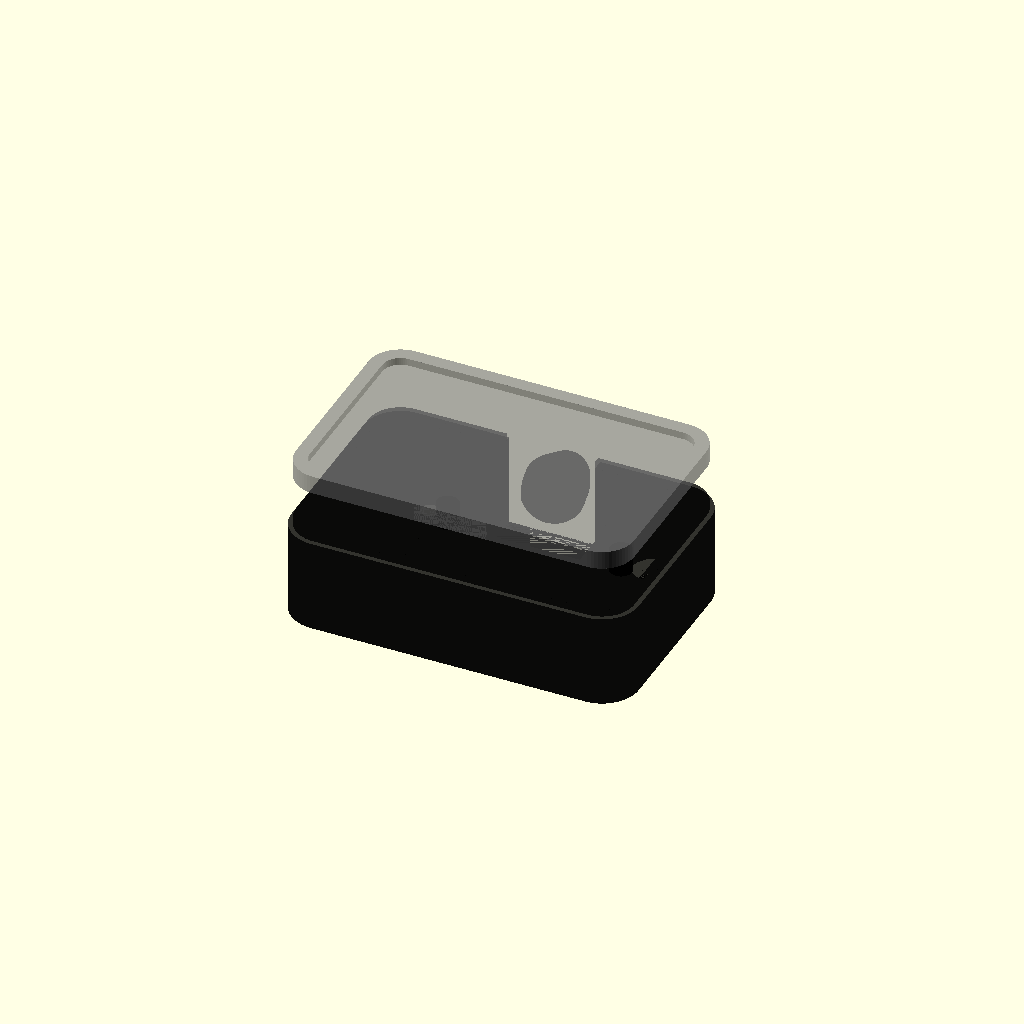
Cell 1: the model at its default parameters.
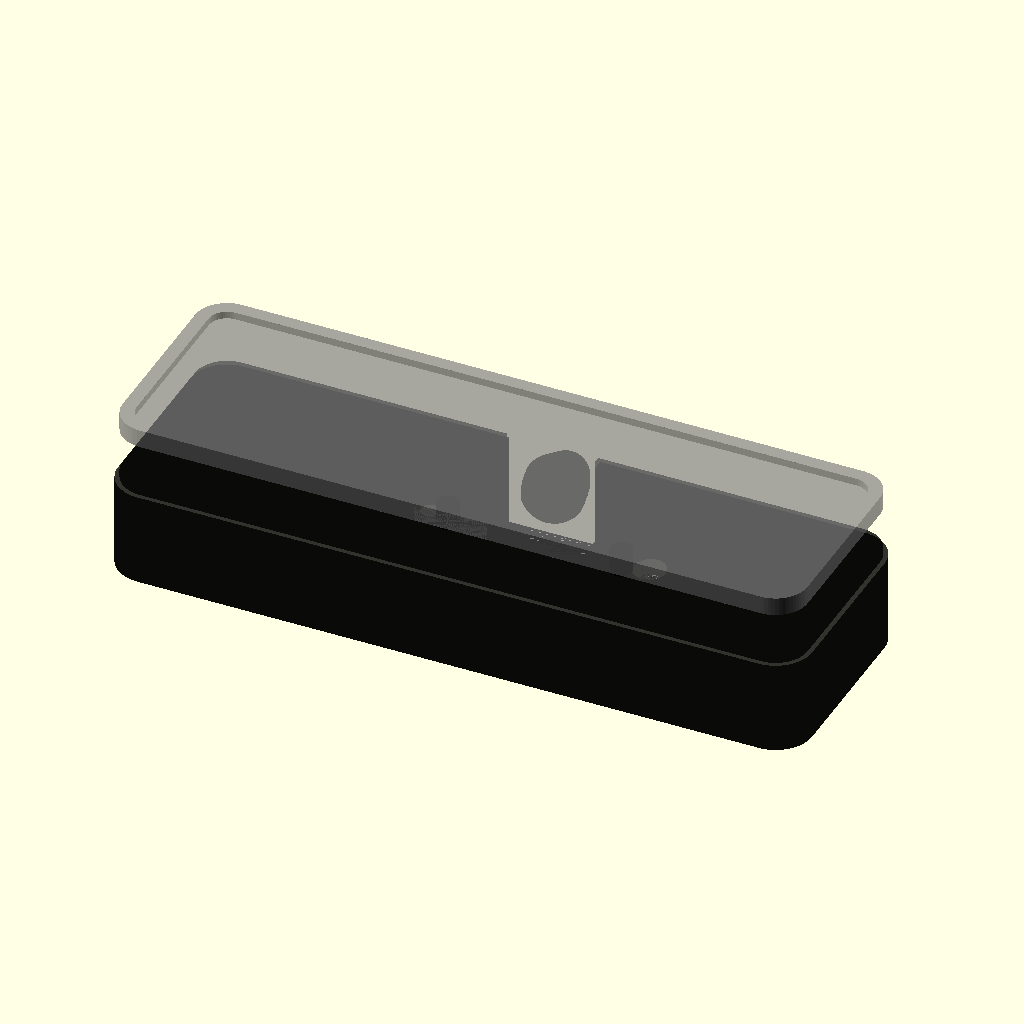
Cell 2: body_w = 76 (everything else at default).
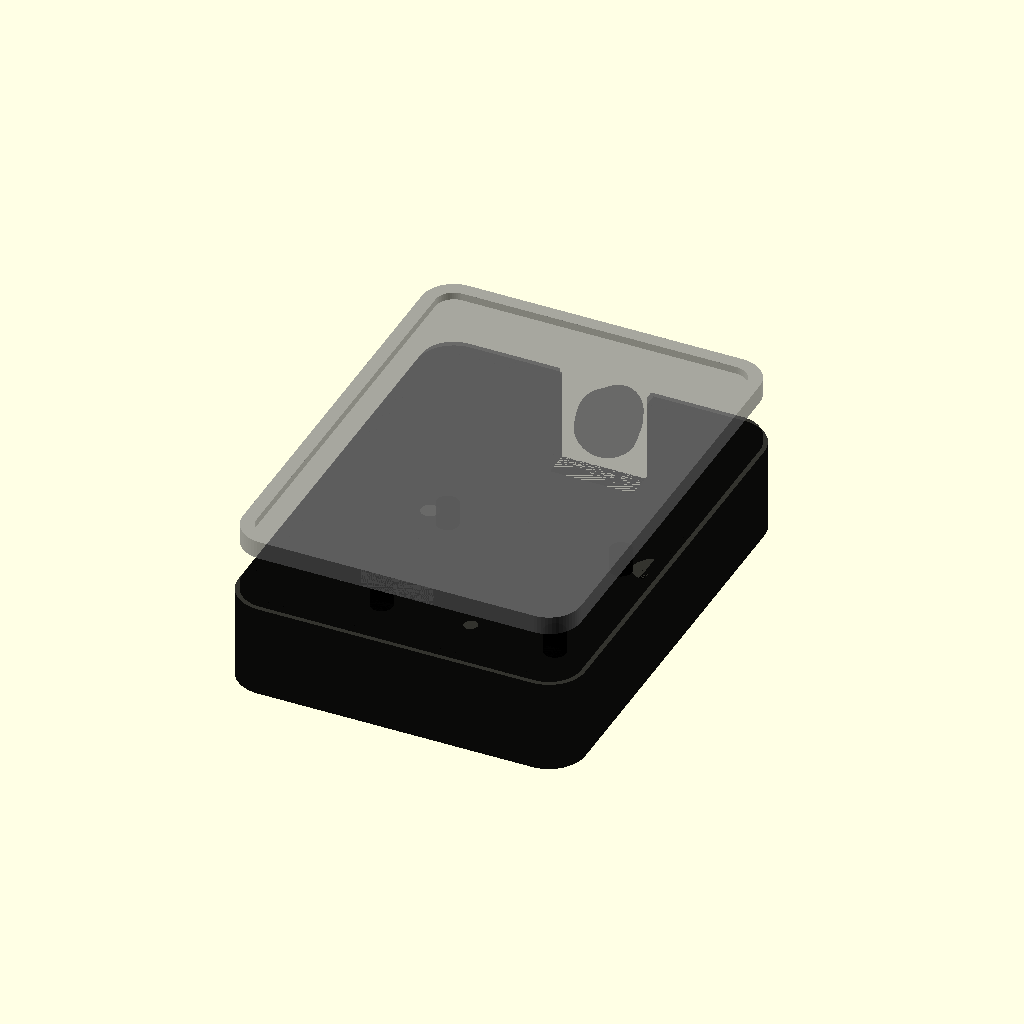
Cell 3: body_h = 50 (everything else at default).
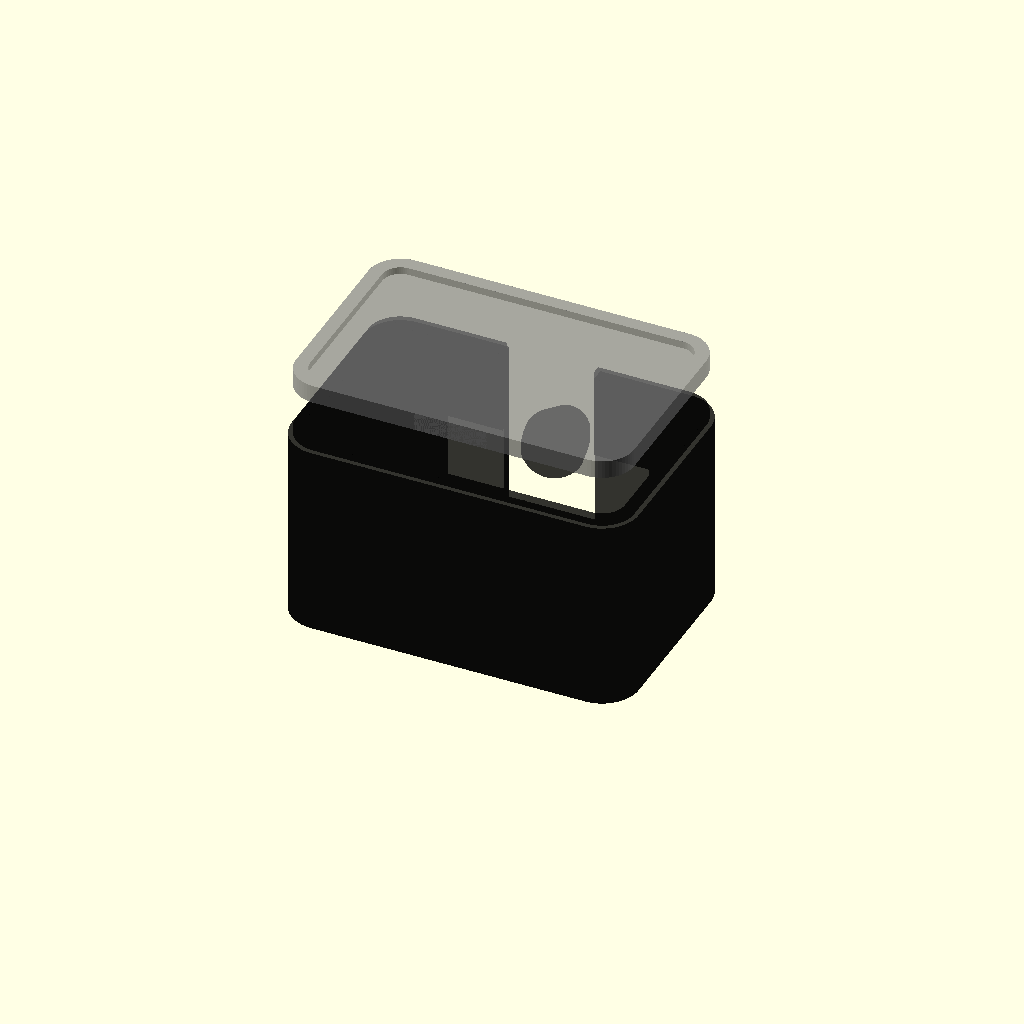
Cell 4: body_d = 22 (everything else at default).
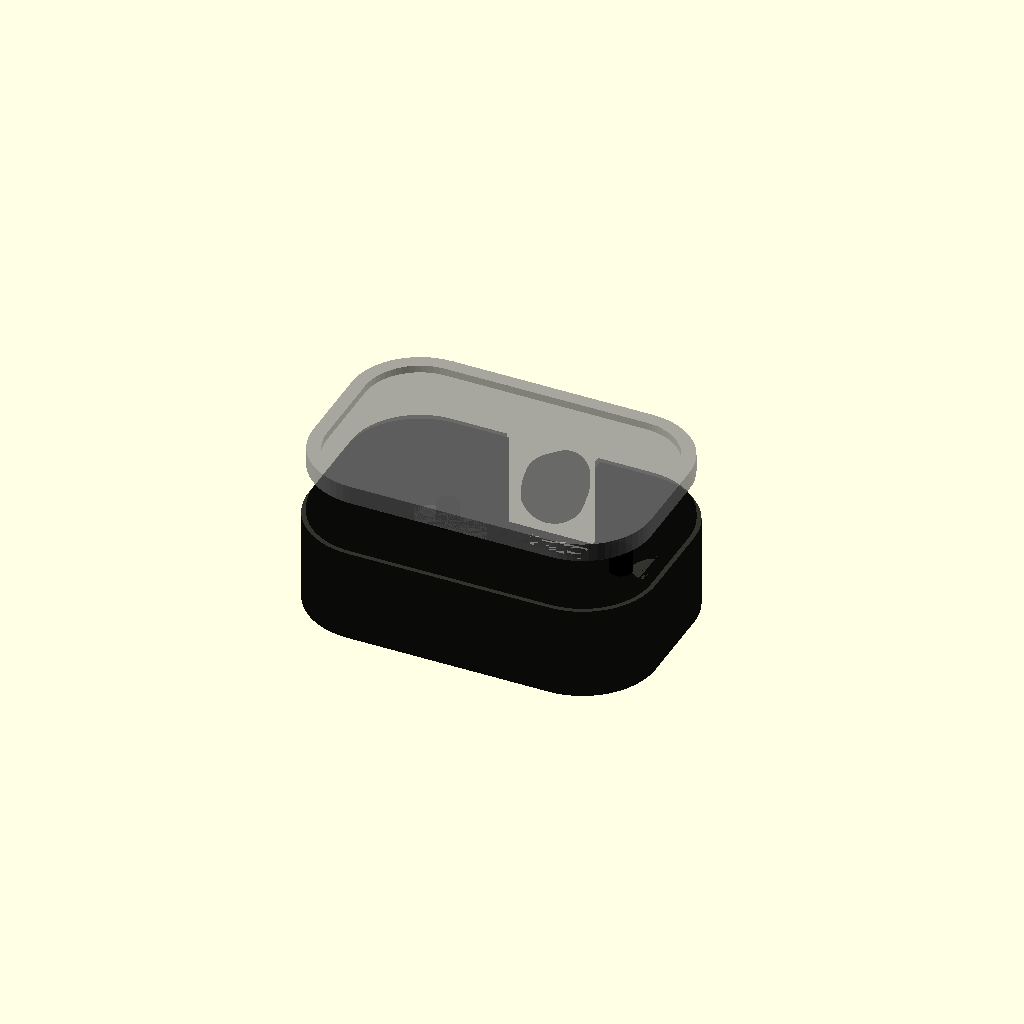
Cell 5: corner_r = 8 (everything else at default).
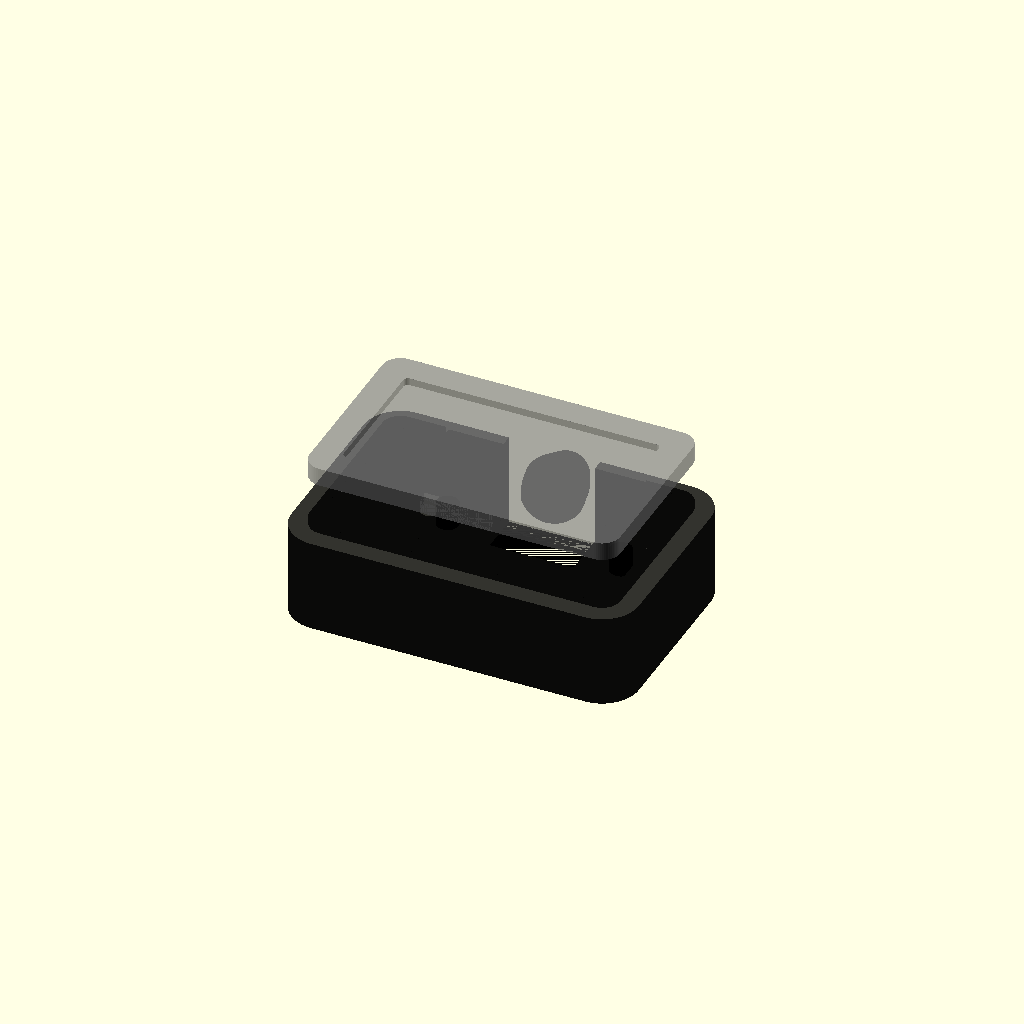
Cell 6: wall_t = 3 (everything else at default).
All cells are drawn from one camera (rotation 55°, 0°, 25°, orthographic, colour scheme Cornfield), so only the parameter changes between them.
Source of the model, firmware/case/anticipy_pendant.scad:
// ═══════════════════════════════════════════════════════════════════════════
//  anticipy_pendant.scad — Anticipy Pendant case design
//
//  Parametric OpenSCAD model for the wearable pendant enclosure.
//  Two-part design: front_shell() + back_plate()
//
//  Print orientation: front face DOWN on the build plate (no supports needed
//  except for mic port overhang; enable support enforcers on that feature only)
//
//  Recommended: PETG, 0.15mm layer height, 3 perimeters, 20% gyroid infill
//
//  Usage:
//    OpenSCAD → render front shell:  comment out back_plate() call
//    OpenSCAD → render back plate:   comment out front_shell() call
//    Thingiverse export: render both for preview, export separately for print
// ═══════════════════════════════════════════════════════════════════════════

$fn = 60;  // Smooth curves (increase to 120 for final render, slower)

// ─── Core dimensions ────────────────────────────────────────────────────────
body_w   = 38.0;   // Width  (left-right when worn)
body_h   = 25.0;   // Height (top-bottom)
body_d   = 11.0;   // Depth  (front to back, thinnest dimension)
corner_r = 4.0;    // Corner radius

wall_t      = 1.5;    // Shell wall thickness
floor_t     = 1.5;    // Floor/ceiling thickness
snap_depth  = 0.8;    // Snap lip depth on back plate
snap_width  = 1.0;    // Snap lip width

// ─── Component clearances ────────────────────────────────────────────────────
// XIAO ESP32-S3: 21.0 × 17.5 × 3.5mm (PCB only) + components above ~10mm total
xiao_w = 22.0;
xiao_h = 18.5;
xiao_d = 10.5;  // Clearance for tallest component (USB-C on board underside)

// LiPo 400mAh LP402035: 4.5 × 20 × 35mm
lipo_w = 21.0;
lipo_h = 36.0;
lipo_d = 5.5;

// ─── Feature positions (from center of front face) ──────────────────────────
// Positive X = right, positive Y = up (when pendant hangs normally)

mic_x        =  0.0;    // Centered horizontally
mic_y        = -8.0;    // Lower half
mic_dia      =  1.5;    // Mic port diameter

led_x        =  12.0;   // Right side
led_y        =  9.0;    // Upper area
led_dia      =  2.5;    // LED diffuser window diameter

btn_a_x      = -12.0;   // Left side (mirror of LED)
btn_a_y      =  9.0;
btn_a_dia    =  2.0;    // Button actuation hole

usbc_w       = 10.0;    // USB-C port width cutout
usbc_h       =  3.8;    // USB-C port height cutout
usbc_y_off   = body_h/2 - wall_t - 0.5;  // Bottom edge

lanyard_dia  =  4.5;    // Lanyard split-ring hole
lanyard_y    =  body_h/2 - 2.5;    // Top edge, centered in ear

// ─── Helpers ────────────────────────────────────────────────────────────────

// Rounded rectangle prism (hull of 4 cylinders)
module rounded_box(w, h, d, r) {
    hull() {
        for (xi = [-(w/2 - r), (w/2 - r)]) {
            for (yi = [-(h/2 - r), (h/2 - r)]) {
                translate([xi, yi, 0])
                    cylinder(r = r, h = d);
            }
        }
    }
}

// Rounded rectangle 2D (for extrusion)
module rounded_rect_2d(w, h, r) {
    hull() {
        for (xi = [-(w/2 - r), (w/2 - r)]) {
            for (yi = [-(h/2 - r), (h/2 - r)]) {
                translate([xi, yi])
                    circle(r = r);
            }
        }
    }
}

// ─── Interior cavity ─────────────────────────────────────────────────────────
// The hollow inside of the front shell
module interior_cavity() {
    inner_w = body_w - wall_t * 2;
    inner_h = body_h - wall_t * 2;
    inner_d = body_d - floor_t;
    inner_r = corner_r - wall_t;

    translate([0, 0, floor_t])
        rounded_box(inner_w, inner_h, inner_d + 1, max(inner_r, 0.5));
}

// ─── Front shell ─────────────────────────────────────────────────────────────
module front_shell() {
    difference() {
        // Outer body
        rounded_box(body_w, body_h, body_d, corner_r);

        // Hollow out interior
        interior_cavity();

        // ── Mic port ──────────────────────────────────────────────────────
        // Angled 30° toward front so ambient sound enters cleanly
        translate([mic_x, mic_y, 0])
            rotate([-30, 0, 0])
                cylinder(d = mic_dia, h = wall_t * 3, center = true);

        // ── LED diffuser window ───────────────────────────────────────────
        // Conical bore: wider on inside for light spread
        translate([led_x, led_y, 0]) {
            cylinder(d = led_dia, h = wall_t + 0.1);
            // Widen inner face for diffusion (cone from inside)
            translate([0, 0, wall_t * 0.4])
                cylinder(d1 = led_dia, d2 = led_dia + 1.5, h = wall_t * 0.8);
        }

        // ── Button A actuation hole ───────────────────────────────────────
        translate([btn_a_x, btn_a_y, 0])
            cylinder(d = btn_a_dia, h = wall_t + 0.1);

        // ── USB-C cutout (bottom edge) ─────────────────────────────────────
        translate([-usbc_w/2, body_h/2 - usbc_h - wall_t + 0.5, 0])
            cube([usbc_w, usbc_h + wall_t, body_d + 0.2]);

        // ── Back plate rebate (step for back plate to snap into) ──────────
        inner_r = corner_r - wall_t;
        translate([0, 0, body_d - snap_depth])
            difference() {
                rounded_box(body_w + 0.1, body_h + 0.1, snap_depth + 0.1, corner_r);
                rounded_box(body_w - wall_t * 2 + snap_width * 2,
                            body_h - wall_t * 2 + snap_width * 2,
                            snap_depth + 0.2,
                            max(inner_r + snap_width, 0.5));
            }

        // ── PCB mounting posts clearance (avoid interference) ─────────────
        // The XIAO sits in the center of the cavity; its USB-C port exits bottom
        // We cut clearance for the USB-C port on the XIAO board itself
        translate([-xiao_w/2, -xiao_h/2 + 2, floor_t - 0.1])
            cube([xiao_w, xiao_h, xiao_d + 0.1]);
    }

    // ── Lanyard ear (top center protrusion with hole) ──────────────────────
    translate([0, body_h/2, body_d/2]) {
        difference() {
            // Ear lug
            hull() {
                sphere(r = 3.5);
                translate([0, 2.5, 0]) sphere(r = 2.5);
            }
            // Lanyard hole (horizontal, parallel to front face)
            rotate([0, 90, 0])
                cylinder(d = lanyard_dia, h = body_w + 2, center = true);
        }
    }

    // ── Internal PCB standoffs ────────────────────────────────────────────
    // 4 posts in corners of XIAO footprint, 2mm high, for PCB to rest on
    standoff_h = 2.5;
    standoff_r = 1.2;
    for (xi = [-xiao_w/2 + 1.5, xiao_w/2 - 1.5]) {
        for (yi = [-xiao_h/2 + 1.5, xiao_h/2 - 1.5]) {
            translate([xi, yi, floor_t])
                cylinder(r = standoff_r, h = standoff_h);
        }
    }
}

// ─── Back plate ───────────────────────────────────────────────────────────────
module back_plate() {
    inner_w = body_w - wall_t * 2 + snap_width * 2;
    inner_h = body_h - wall_t * 2 + snap_width * 2;
    inner_r = max(corner_r - wall_t + snap_width, 0.5);
    plate_t = 1.2;    // Back plate thickness

    difference() {
        // The snap-lip that fits into the front shell rebate
        translate([0, 0, 0])
            rounded_box(inner_w, inner_h, snap_depth + plate_t, inner_r);

        // Hollow the snap lip (only a perimeter remains)
        inner2_w = inner_w - wall_t * 2;
        inner2_h = inner_h - wall_t * 2;
        translate([0, 0, plate_t])
            rounded_box(inner2_w, inner2_h, snap_depth + 1, max(inner_r - wall_t, 0.5));

        // Battery access notch (small finger indent to pry the plate off)
        translate([0, -(inner_h/2), snap_depth/2 + plate_t/2])
            rotate([90, 0, 0])
                cylinder(d = 8, h = wall_t + 0.2);
    }

    // Foam pad boss (3mm × 20mm × 30mm recess to hold adhesive foam)
    // (foam protects LiPo from vibration; add 3M VHB tape between foam and battery)
}

// ─── Assembly preview ─────────────────────────────────────────────────────────
// Render both parts slightly exploded to check fit

module assembly_preview() {
    color("black", 0.8) front_shell();
    color("gray",  0.7) translate([0, 0, body_d + 5]) back_plate();
}

// ─── Cross-section view for internal fit check ─────────────────────────────
module cross_section() {
    intersection() {
        assembly_preview();
        translate([-100, 0, -1]) cube([200, 200, 200]);
    }
}

// ─── What to render ───────────────────────────────────────────────────────────
// Uncomment ONE of the following lines:

assembly_preview();       // Full preview (both parts)
//front_shell();          // Print this first
//back_plate();           // Print this separately
//cross_section();        // Internal fit check
Customizer parameters (derived from the source; name, type, default, range or options):
body_w: number, default 38
body_h: number, default 25
body_d: number, default 11
corner_r: number, default 4
wall_t: number, default 1.5
floor_t: number, default 1.5
snap_depth: number, default 0.8
snap_width: number, default 1
xiao_w: number, default 22
xiao_h: number, default 18.5
xiao_d: number, default 10.5
lipo_w: number, default 21
lipo_h: number, default 36
lipo_d: number, default 5.5
mic_x: number, default 0
mic_y: number, default -8
mic_dia: number, default 1.5
led_x: number, default 12
led_y: number, default 9
led_dia: number, default 2.5
btn_a_x: number, default -12
btn_a_y: number, default 9
btn_a_dia: number, default 2
usbc_w: number, default 10
usbc_h: number, default 3.8
lanyard_dia: number, default 4.5
